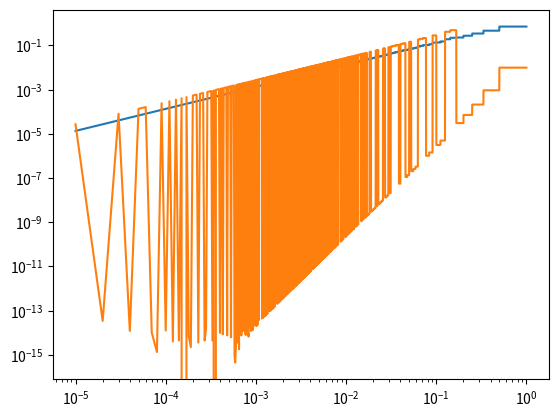

Write the Python code that produced this figure.
import numpy as np
import matplotlib.pyplot as plt


dot_x =lambda x,t:  x 
real_x = lambda t: np.exp(t)
h = 1
x_0 = 1
t_0 = 0
x_1 = x_0 + h*(dot_x(x_0,t_0)) 
#print(x_1)

def euler_step(ode,x_0,t_0,h):
    x_1 = x_0 + h*(ode(x_0,t_0))
    print(x_1)
euler_step(dot_x,4,2,1)

def RK4_step(ode,x_0,t_0,h):
    k1 = ode(x_0,t_0)
    k2 = ode(x_0 +h*(k1/2),t_0 + h/2)
    k3 = ode(x_0 +h*(k2/2),t_0 + h/2)
    k4 = ode(x_0 +h*k3,t_0 + h)
    x_1 = x_0 + (1/6)*(k1 +2*k2 +2*k3 +k4)*(h)
    print(x_1)
RK4_step(dot_x,4,2,1)    


def solve_to(ode,x_1,t_1,t_2,deltat_max,ode_solver):
    no_of_steps = (t_2 - t_1)//deltat_max
    h = (t_2-t_1)/no_of_steps
    x_total = [x_1]
    t_total = [t_1]
    x_n = x_1
    t_n = t_1
    if ode_solver == 'Euler':

        while t_n < t_2:
            x_n_1 = x_n + h*(ode(x_n,t_n))
            if t_n+h > t_2:
                h = abs(t_n-t_2)
            t_n = t_n + h
            x_n = x_n_1
            x_total.append(x_n)
            t_total.append(t_n)
    elif ode_solver == 'RK4':
        while t_n < t_2:
            k1 = ode(x_n,t_n)
            k2 = ode(x_n +h*(k1/2),t_n + h/2)
            k3 = ode(x_n +h*(k2/2),t_n + h/2)
            k4 = ode(x_n +h*k3,t_n + h)
            x_n_1 = x_n + (1/6)*(k1 +2*k2 +2*k3 +k4)*(h)
            if t_n+h > t_2:
                h = abs(t_n-t_2)
            t_n = t_n + h
            x_n=x_n_1
            x_total.append(x_n)
            t_total.append(t_n)
    return [x_total, t_total]
err = []
errRK4 = []
deltat_max = np.linspace(0.00001,1,100000)
for i in range(len(deltat_max)):
    [x_total, t_total] = solve_to(dot_x,1,0,1,deltat_max[i],'Euler')
    error = abs(x_total[-1]-real_x(t_total[-1]))
    err.append(error)
    #print(x_total[len(x_total)-1])
for i in range(len(deltat_max)):
    [x_total1, t_total1] = solve_to(dot_x,1,0,1,deltat_max[i],'RK4')
    error = abs(x_total1[-1]-real_x(t_total1[-1]))
    errRK4.append(error)
 
#[x_total3, t_total3] = solve_to(dot_x,1,0,5,deltat_max[1],'Euler')

#plt.plot(t_total3, x_total3)
#plt.plot(t_total1, x_total1)
#plt.plot(t_total,real_x(t_total))
plt.loglog(deltat_max,err)
plt.loglog(deltat_max,errRK4)
plt.show()
    